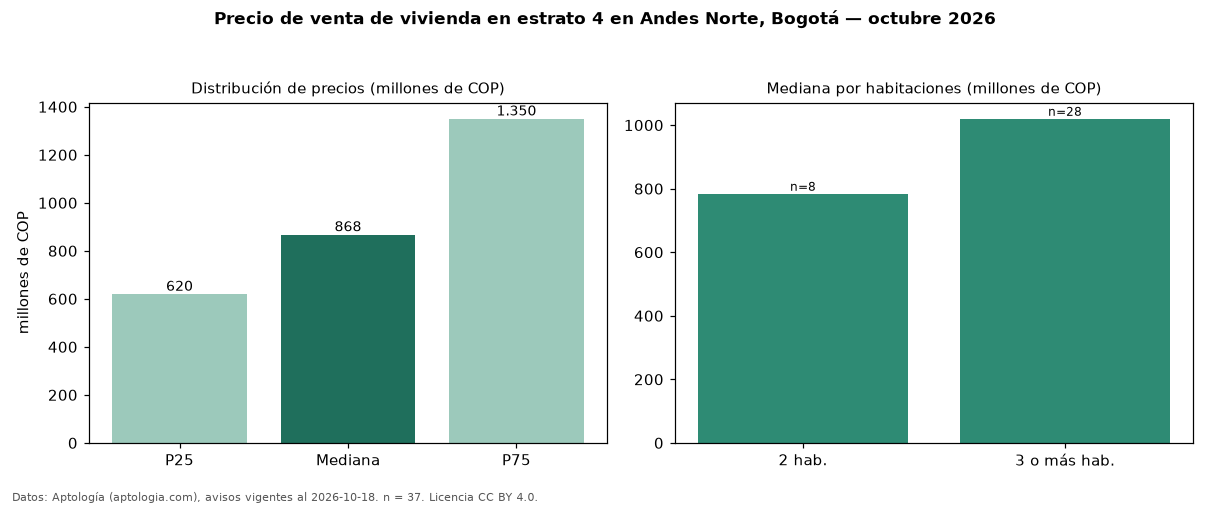

The file beside this chart, header and first rows:
seccion, metrica, valor, moneda, n
precio, p25, 620000000, COP, 37
precio, mediana, 867910076, COP, 37
precio, p75, 1350000000, COP, 37
precio, minimo, 285000000, COP, 37
precio, maximo, 1800000000, COP, 37
m2, mediana_precio_m2, 6418919, COP, 37
m2, area_mediana_m2, 120.0, m2, 37
admin, mediana_admin_mes, 705000, COP, 22
banos, mediana_banos, 3.0, , 
parqueadero, pct_con_parqueadero, 97.3, %, 37
estrato, estrato_mas_frecuente, 4, , 37
habitaciones, 2, 784030088, COP, 8
habitaciones, 3+, 1020000000, COP, 28
fuente, fecha_datos, 2026-10-18, , 
fuente, atribucion, https://www.aptologia.com/venta/bogota/a…, , 
fuente, licencia, CC BY 4.0, , 
